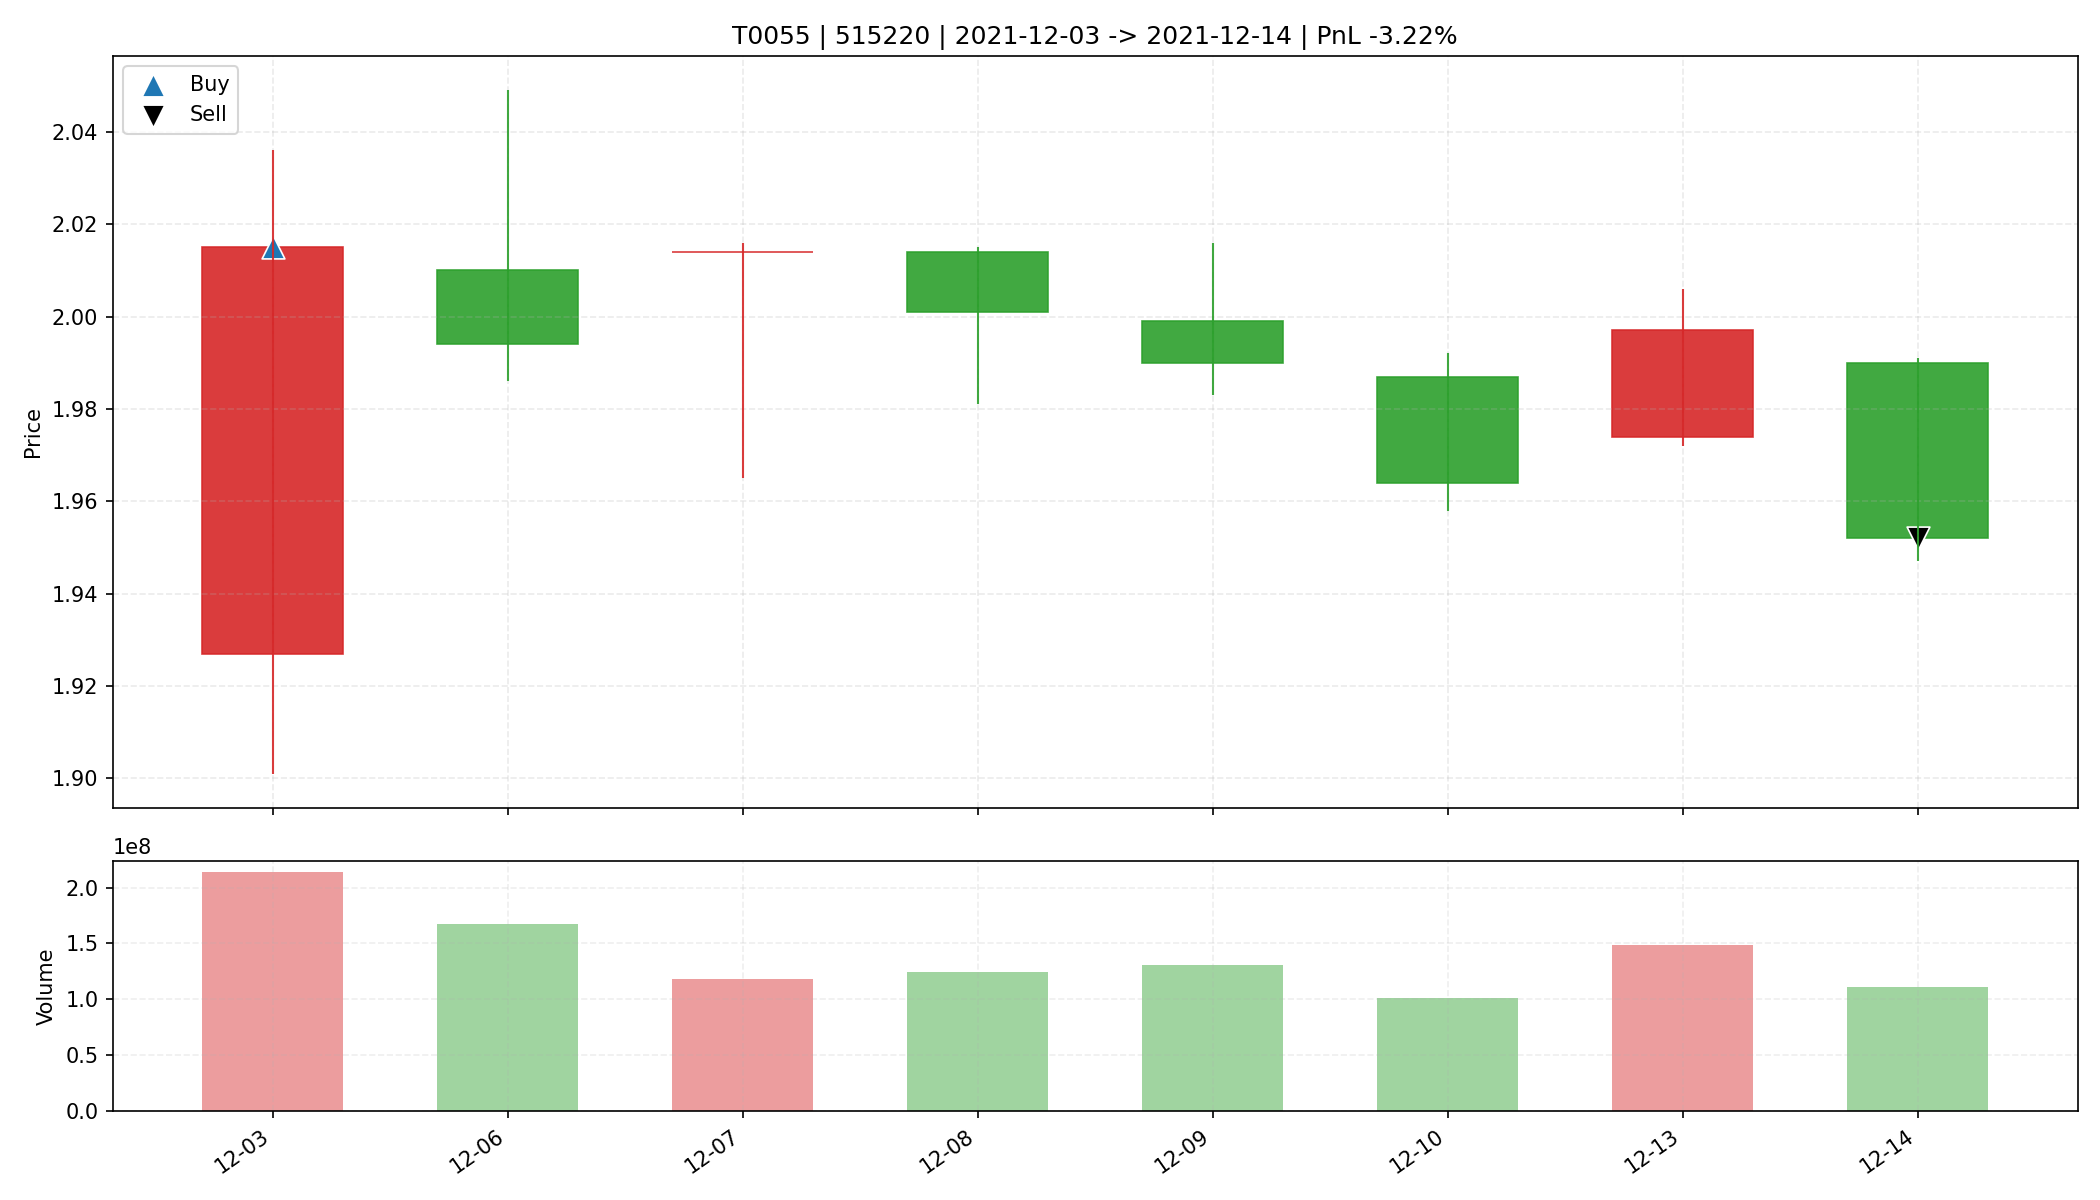

Data behind this chart, as committed beside it:
date, open, high, low, close, amount, volume, trade_id, code, buy_date, sell_date, buy_price, sell_price, matched_shares, buy_reason, sell_reason, sell_profit_pct, sell_hold_days, is_buy_day, is_sell_day, holding_day_index
2021-12-03, 1.927, 2.036, 1.901, 2.015, 423230016, 213481339, T0055, 515220, 2021-12-03, 2021-12-14, 2.015, 1.952, 16300, 前10日振幅9.9%, 阳线涨幅4.6%, 突破均线, 温和放量1.5倍, MA…, 跌破MA10, -3.223, 7.0, True, False, 0
2021-12-06, 2.01, 2.049, 1.986, 1.994, 336120352, 167120482, T0055, 515220, 2021-12-03, 2021-12-14, 2.015, 1.952, 16300, 前10日振幅9.9%, 阳线涨幅4.6%, 突破均线, 温和放量1.5倍, MA…, 跌破MA10, -3.223, 7.0, False, False, 1
2021-12-07, 2.014, 2.016, 1.965, 2.014, 235176256, 118104000, T0055, 515220, 2021-12-03, 2021-12-14, 2.015, 1.952, 16300, 前10日振幅9.9%, 阳线涨幅4.6%, 突破均线, 温和放量1.5倍, MA…, 跌破MA10, -3.223, 7.0, False, False, 2
2021-12-08, 2.014, 2.015, 1.981, 2.001, 248317664, 124456700, T0055, 515220, 2021-12-03, 2021-12-14, 2.015, 1.952, 16300, 前10日振幅9.9%, 阳线涨幅4.6%, 突破均线, 温和放量1.5倍, MA…, 跌破MA10, -3.223, 7.0, False, False, 3
2021-12-09, 1.999, 2.016, 1.983, 1.99, 261094048, 131005044, T0055, 515220, 2021-12-03, 2021-12-14, 2.015, 1.952, 16300, 前10日振幅9.9%, 阳线涨幅4.6%, 突破均线, 温和放量1.5倍, MA…, 跌破MA10, -3.223, 7.0, False, False, 4
2021-12-10, 1.987, 1.992, 1.958, 1.964, 200079232, 101578512, T0055, 515220, 2021-12-03, 2021-12-14, 2.015, 1.952, 16300, 前10日振幅9.9%, 阳线涨幅4.6%, 突破均线, 温和放量1.5倍, MA…, 跌破MA10, -3.223, 7.0, False, False, 5
2021-12-13, 1.974, 2.006, 1.972, 1.997, 296497120, 148799908, T0055, 515220, 2021-12-03, 2021-12-14, 2.015, 1.952, 16300, 前10日振幅9.9%, 阳线涨幅4.6%, 突破均线, 温和放量1.5倍, MA…, 跌破MA10, -3.223, 7.0, False, False, 6
2021-12-14, 1.99, 1.991, 1.947, 1.952, 216881648, 110720108, T0055, 515220, 2021-12-03, 2021-12-14, 2.015, 1.952, 16300, 前10日振幅9.9%, 阳线涨幅4.6%, 突破均线, 温和放量1.5倍, MA…, 跌破MA10, -3.223, 7.0, False, True, 7
